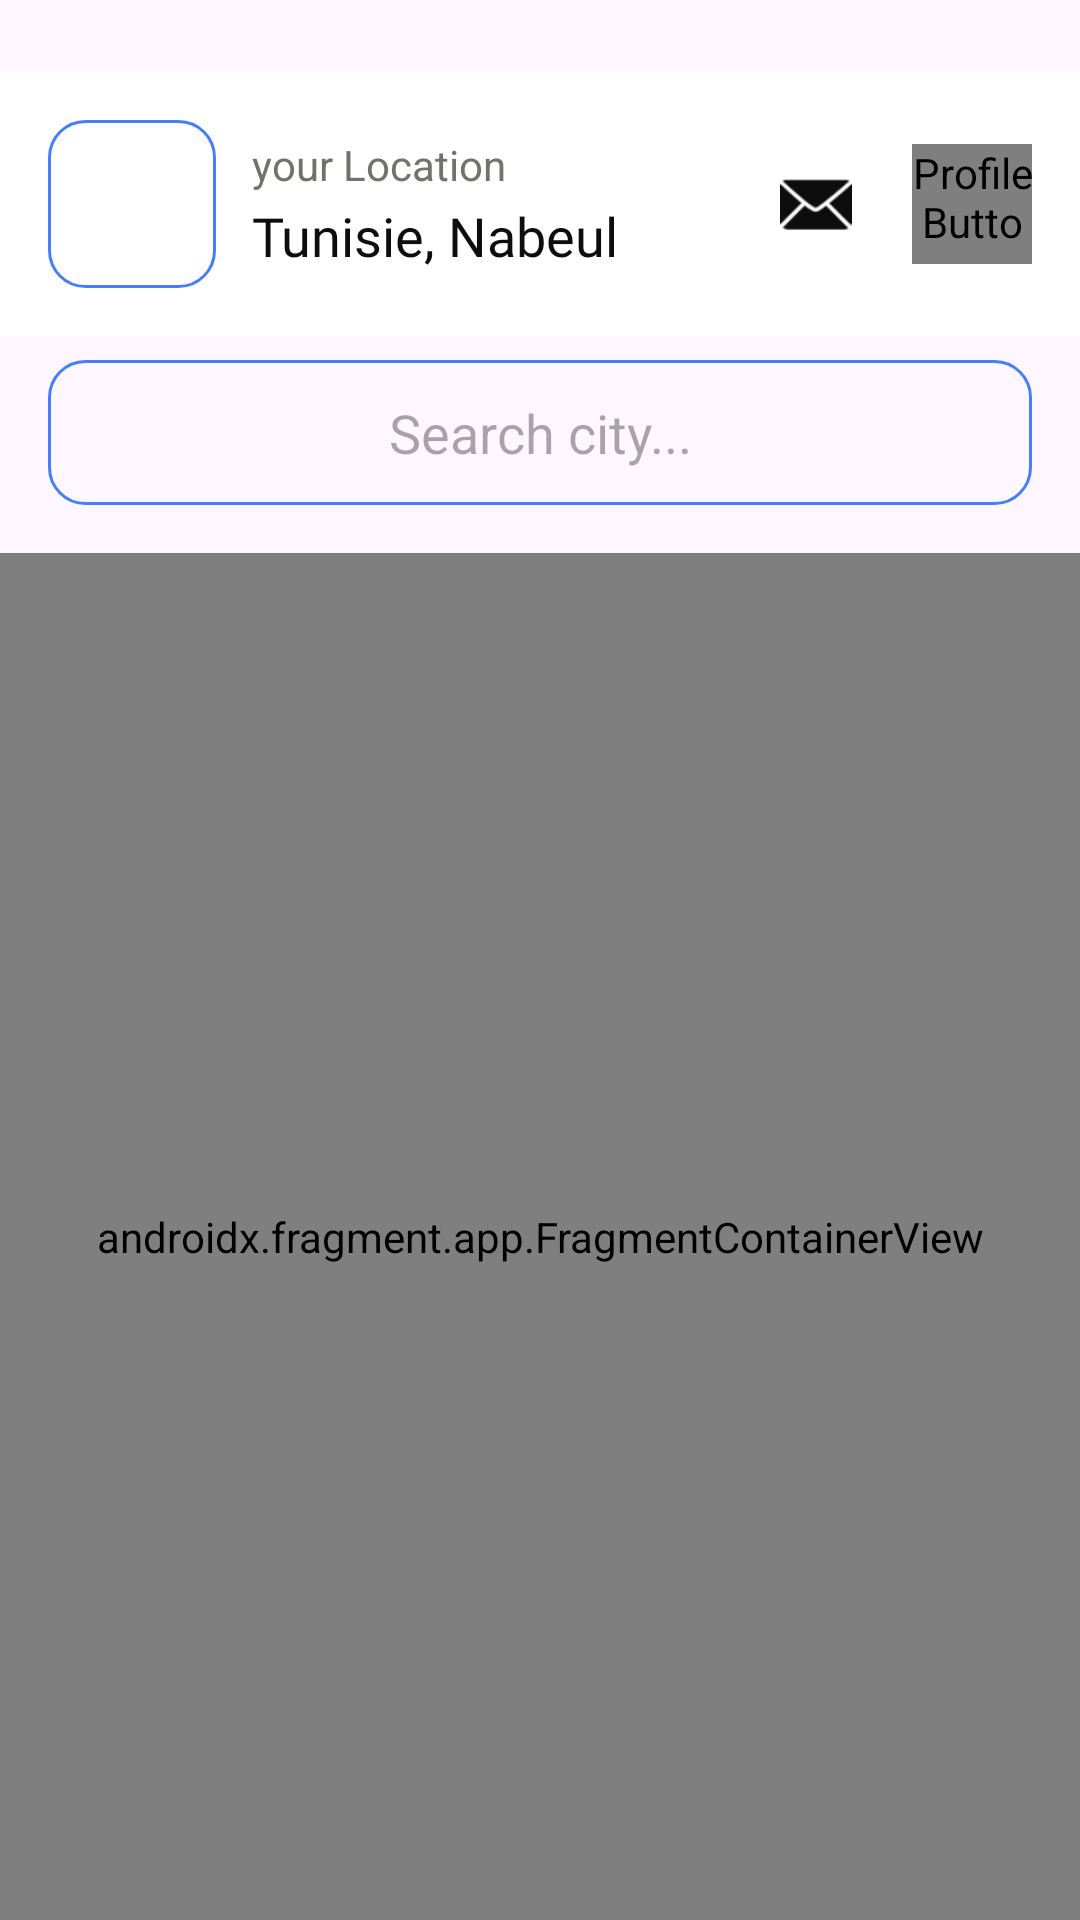

Here is an Android app screen rendered from its layout file. Give the layout XML and the strings, colors and styles it references.
<!-- AndroidManifest.xml: application theme Theme.Mini_projet -->
<!-- res/layout/activity_home.xml -->
<?xml version="1.0" encoding="utf-8"?>
<androidx.constraintlayout.widget.ConstraintLayout
    xmlns:android="http://schemas.android.com/apk/res/android"
    xmlns:app="http://schemas.android.com/apk/res-auto"
    android:id="@+id/main"
    android:layout_width="match_parent"
    android:layout_height="match_parent">

    
    <androidx.constraintlayout.widget.ConstraintLayout
        android:id="@+id/header"
        android:layout_width="match_parent"
        android:layout_height="wrap_content"
        android:background="@android:color/white"
        android:padding="16dp"
        android:layout_marginTop="24dp"
        app:layout_constraintTop_toTopOf="parent">

        
        <ImageView
            android:id="@+id/location_icon"
            android:layout_width="56dp"
            android:layout_height="56dp"
            android:src="@drawable/ic_location"
            android:padding="12dp"
            android:background="@drawable/edittext_background"
            app:tint="@color/black"
            app:layout_constraintStart_toStartOf="parent"
            app:layout_constraintTop_toTopOf="parent"
            app:layout_constraintBottom_toBottomOf="parent"/>

        
        <LinearLayout
            android:id="@+id/location_text_container"
            android:layout_width="0dp"
            android:layout_height="wrap_content"
            android:layout_marginStart="12dp"
            android:orientation="vertical"
            app:layout_constraintBottom_toBottomOf="parent"
            app:layout_constraintStart_toEndOf="@id/location_icon"
            app:layout_constraintTop_toTopOf="parent">

            <TextView
                android:layout_width="wrap_content"
                android:layout_height="wrap_content"
                android:fontFamily="sans-serif"
                android:text="your Location"
                android:textColor="@color/gray"
                android:textSize="14sp" />

            <TextView
                android:id="@+id/location_text"
                android:layout_width="wrap_content"
                android:layout_height="wrap_content"
                android:layout_marginTop="2dp"
                android:fontFamily="@font/aleo_extrabold"
                android:text="Tunisie, Nabeul"
                android:textColor="@color/black"
                android:textSize="18sp" />
        </LinearLayout>

        <de.hdodenhof.circleimageview.CircleImageView
            android:id="@+id/profile_icon"
            android:layout_width="40dp"
            android:layout_height="40dp"
            android:src="@drawable/ic_profile_placeholder"
            android:clickable="true"
            android:focusable="true"
            app:civ_border_width="1dp"
            app:civ_border_color="@color/gray"
            android:contentDescription="Profile Button"
            app:layout_constraintEnd_toEndOf="parent"
            app:layout_constraintTop_toTopOf="parent"
            app:layout_constraintBottom_toBottomOf="parent"/>

        <ImageView
            android:id="@+id/chat_list_icon"
            android:layout_width="40dp"
            android:layout_height="40dp"
            android:layout_marginEnd="12dp"
            android:src="@android:drawable/ic_dialog_email"
            android:padding="8dp"
            app:tint="@color/black"
            app:layout_constraintEnd_toStartOf="@id/profile_icon"
            app:layout_constraintTop_toTopOf="@id/profile_icon"
            app:layout_constraintBottom_toBottomOf="@id/profile_icon"/>

    </androidx.constraintlayout.widget.ConstraintLayout>

    
    <EditText
        android:id="@+id/search_bar"
        android:layout_width="0dp"
        android:layout_height="wrap_content"
        android:layout_marginStart="16dp"
        android:layout_marginTop="8dp"
        android:layout_marginEnd="16dp"
        android:background="@drawable/edittext_background"
        android:hint="Search city..."
        android:imeOptions="actionSearch"
        android:inputType="text"
        android:padding="12dp"
        android:textAlignment="center"
        app:layout_constraintTop_toBottomOf="@id/header"
        app:layout_constraintStart_toStartOf="parent"
        app:layout_constraintEnd_toEndOf="parent"/>

    
    <androidx.fragment.app.FragmentContainerView
        android:id="@+id/map"
        android:name="com.google.android.gms.maps.SupportMapFragment"
        android:layout_width="0dp"
        android:layout_height="0dp"
        android:layout_marginTop="16dp"
        app:layout_constraintBottom_toBottomOf="parent"
        app:layout_constraintEnd_toEndOf="parent"
        app:layout_constraintHorizontal_bias="0.0"
        app:layout_constraintStart_toStartOf="parent"
        app:layout_constraintTop_toBottomOf="@id/search_bar"
        app:layout_constraintVertical_bias="0.0" />

</androidx.constraintlayout.widget.ConstraintLayout>
<!-- resources referenced by this layout -->
<resources>
  <color name="black">#0D0D0D</color>
  <color name="gray">#71716D</color>
  <!-- drawable edittext_background (drawable) -->
  <?xml version="1.0" encoding="utf-8"?>
  <shape xmlns:android="http://schemas.android.com/apk/res/android" android:shape="rectangle">
      <solid android:color="@android:color/transparent" />
      <stroke android:color="@color/sec" android:width="1dp" />
      <corners android:radius="12dp" />
  </shape>
  <!-- drawable ic_profile_placeholder (drawable) -->
  <vector xmlns:android="http://schemas.android.com/apk/res/android"
      android:width="130dp"
      android:height="130dp"
      android:viewportWidth="130"
      android:viewportHeight="130">
      <path android:fillColor="#E0E0E0" android:pathData="M65,65m-65,0a65,65 0,1 1,130 0a65,65 0,1 1,-130 0"/>
      <path android:fillColor="#BBBBBB"
          android:pathData="M65,70m-25,0a25,25 0,1 1,50 0a25,25 0,1 1,-50 0"/>
      <path android:fillColor="#BBBBBB"
          android:pathData="M40,100q10,-15 50,0q-10,15 -50,0z"/>
  </vector>
  <style name="Theme.Mini_projet" parent="Base.Theme.Mini_projet" />
  <color name="sec">#467EFF</color>
  <style name="Base.Theme.Mini_projet" parent="Theme.Material3.DayNight.NoActionBar">
          
          
          <item name="android:windowLightStatusBar">false</item>
          <item name="android:statusBarColor">@android:color/transparent</item>
  
  
  
      </style>
</resources>
